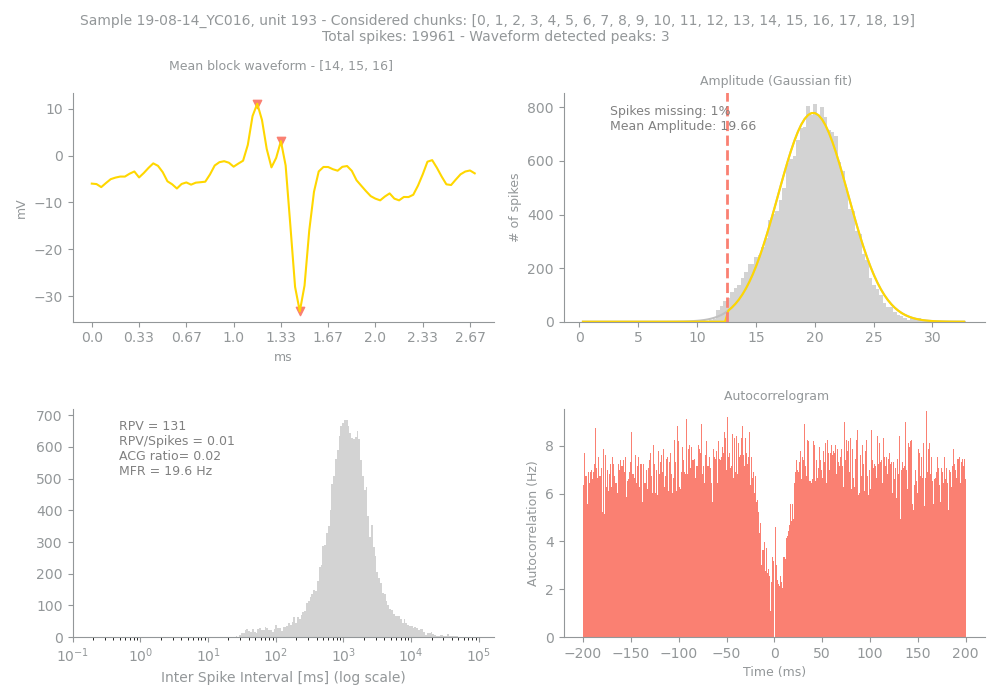

Values plotted in this chart, from the file beside it:
Sample, Unit, PeakChUnit, SpikesUnit, GoodChunks, GoodChunksList, WvfChunks, WvfChunksList, SpikesBlock, PercMissingSpikesBlock, MFRBlockHz, MeanAmpBlock, RPVBlock, FpBlockFancy, FpBlockSimple, ACGViolationRatio, WvfPeaksBlock, PeaksBlock_x, PeaksBlock_y, BigPkNegBlock
19-08-14_YC016, 193, 124, 19961, 20, [0, 1, 2, 3, 4, 5, 6, 7, 8, 9, 10, 11, 1…, 3, [14, 15, 16], 19961, 1, 19.6, 19.66, 131, 0.27, 0.01, 0.02, 3, [35, 40, 44], [11.044922, 3.0585938, -33.23242], 1
